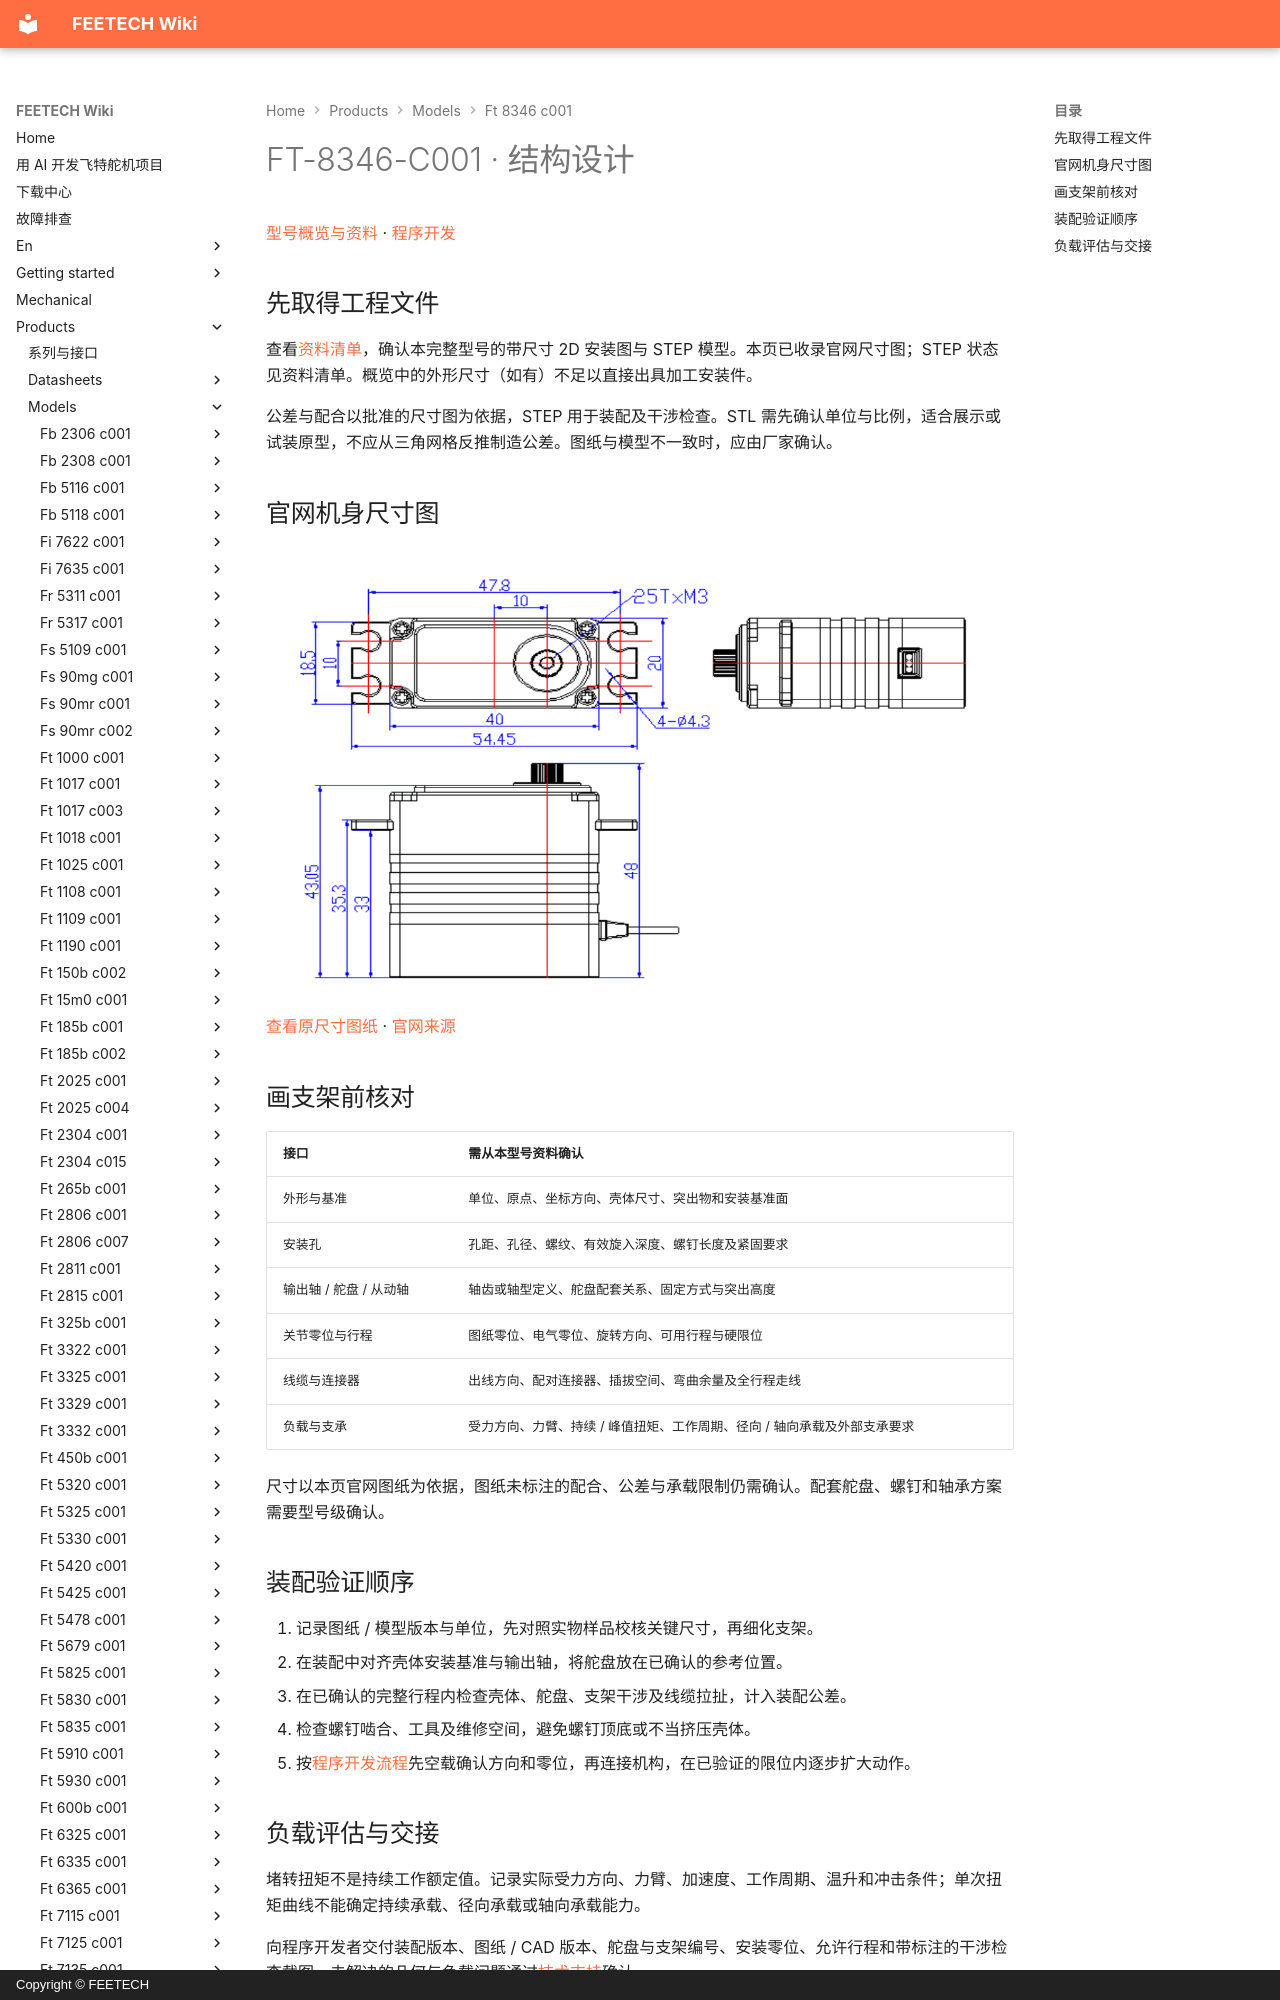

repository: ftservo/ftservo-wiki · page: products/models/ft-8346-c001/mechanical/index.html · generator: mkdocs · copyright: Copyright © FEETECH

# FT-8346-C001 · 结构设计

[型号概览与资料](main.md) · [程序开发](software.md)

## 先取得工程文件

查看[资料清单](main.md#resources)，确认本完整型号的带尺寸 2D 安装图与 STEP 模型。本页已收录官网尺寸图；STEP 状态见资料清单。概览中的外形尺寸（如有）不足以直接出具加工安装件。

公差与配合以批准的尺寸图为依据，STEP 用于装配及干涉检查。STL 需先确认单位与比例，适合展示或试装原型，不应从三角网格反推制造公差。图纸与模型不一致时，应由厂家确认。

<!-- official-drawing:start -->
## 官网机身尺寸图

![FT-8346-C001](images/drawing.webp){ .ft-model-drawing }

[查看原尺寸图纸](images/drawing.webp) · [官网来源](https://www.feetechrc.com/74v-40-kgcm-digital-360-degree-magnetic-code-metal-shell-steel-gear-hollow-cup-steering-gear)
<!-- official-drawing:end -->
